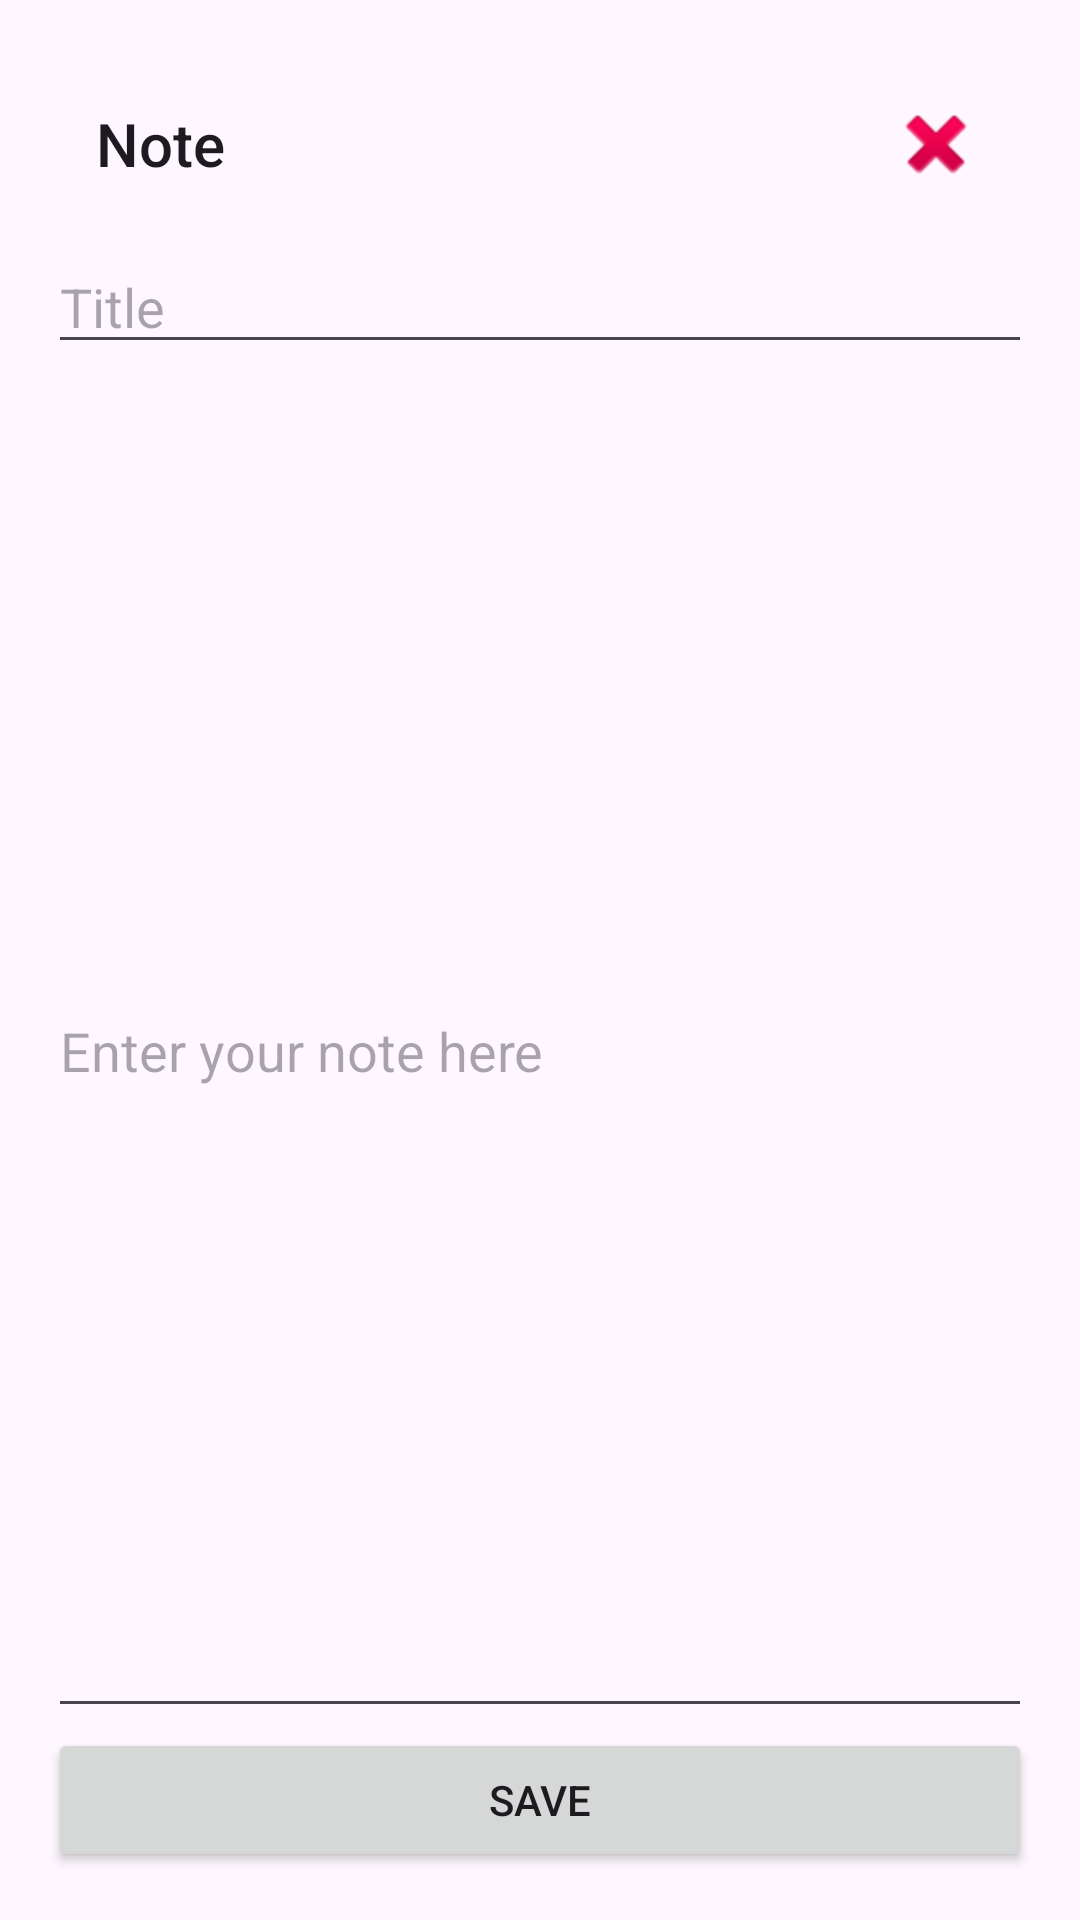

This screen was rendered from an Android layout file. Write that file and the resources it references.
<!-- AndroidManifest.xml: application theme Theme.Notes2 -->
<!-- res/layout/activity_note_screen.xml -->
<?xml version="1.0" encoding="utf-8"?>
<LinearLayout
    xmlns:android="http://schemas.android.com/apk/res/android"
    xmlns:app="http://schemas.android.com/apk/res-auto"
    xmlns:tools="http://schemas.android.com/tools"
    android:layout_width="match_parent"
    android:layout_height="match_parent"
    android:orientation="vertical"
    android:padding="16dp"
    tools:context="NoteScreen">

    <androidx.appcompat.widget.Toolbar
        android:id="@+id/toolbar1"
        android:layout_width="match_parent"
        android:layout_height="?attr/actionBarSize"
        android:padding="16dp">

        <TextView
            android:id="@+id/toolbarTitle"
            android:layout_width="wrap_content"
            android:layout_height="wrap_content"
            android:text="Note"
            android:textAppearance="@style/TextAppearance.Widget.AppCompat.Toolbar.Title"
            android:layout_gravity="start|center_vertical" />

        <ImageButton
            android:id="@+id/deleteNoteButton"
            android:layout_width="wrap_content"
            android:layout_height="wrap_content"
            android:src="@android:drawable/ic_delete"
            android:background="?attr/selectableItemBackground"
            android:layout_gravity="end|center_vertical" />
    </androidx.appcompat.widget.Toolbar>


    <EditText
        android:id="@+id/titleEditText"
        android:layout_width="match_parent"
        android:layout_height="wrap_content"
        android:hint="Title" />

    <EditText
        android:id="@+id/noteEditText"
        android:layout_width="match_parent"
        android:layout_height="0dp"
        android:layout_weight="1"
        android:hint="Enter your note here" />

    <Button
        android:id="@+id/saveButton"
        android:layout_width="match_parent"
        android:layout_height="wrap_content"
        android:text="Save" />
</LinearLayout>
<!-- resources referenced by this layout -->
<resources>
  <style name="Theme.Notes2" parent="Base.Theme.Notes2" />
  <style name="Base.Theme.Notes2" parent="Theme.Material3.DayNight.NoActionBar">
          
          
      </style>
</resources>
